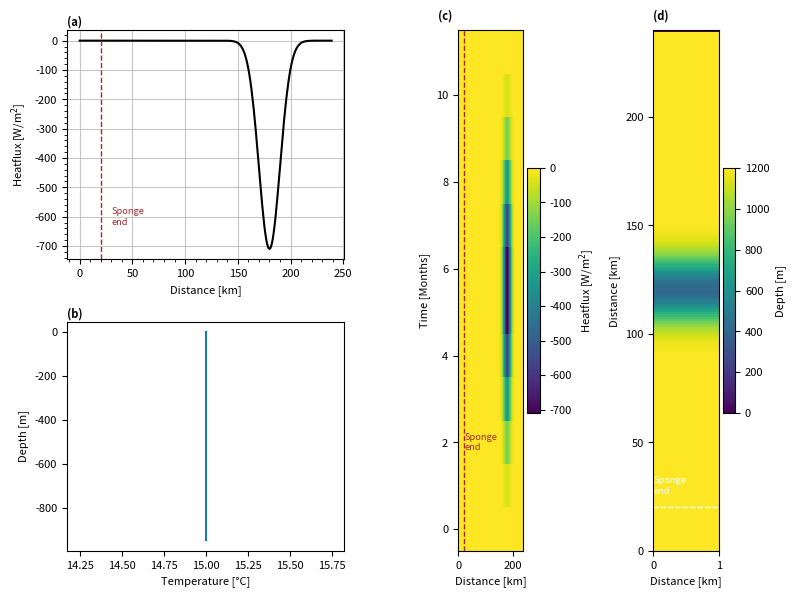

Write the Python code that produced this figure. (Note: this script raises an exception after producing the figure.)
import numpy as np
import array
import sys
import matplotlib.pyplot as plt
from math import sin
import pylab as pl

sponge='True'

project='2DsillOB'
location='/HOME/users/amelia.th/Model/IntercambioNGC/'
run='/run18/'
def write_with_byte_inversion(f, tab):
    tab2write = array.array('f', tab.T.flatten())
    if sys.byteorder == 'little':
        tab2write.byteswap()
    f.write(tab2write)

dtype=np.float32

Ho=1200  # ocean depth in meters
nx=1    # number of gridpoints in x-direction
ny=240    # number of gridpoints in y-direction
nz=80     # number of gridpoints in z-direction
nt=12 #nt=10  #for 3 years with timestep 60 s

dx=1
dy=1
dz=12

x=np.arange(0,nx*dx,dx)
y=np.arange(0,ny*dy,dy)
z=np.arange(0,nz*dz,dz)

lat=(22.92+31.70)/2

omega=7.2921*(10**(-5)) 

f=2*omega*sin(np.deg2rad(lat))

def gaussian(x, mu, sig):
    return (
         np.exp(-np.power((x - mu) / sig, 2.0) / 2)
    )

#Defining heatflux

out=gaussian(y, 0.75*ny, 10)
Q=np.zeros((nx,ny,nt), dtype=dtype)
for i in range(12):
    Q[:,:,i]=-750*out*(gaussian(np.arange(12), 5.5, 2)-np.min(gaussian(np.arange(12), 5.5, 2)))[11-i]

#Values of temperature at open boundary 
tempBo=15*np.ones((nx,nz,nt),dtype=dtype)

#Values of salinity at open boundary
salBo=np.zeros((nx,nz,nt),dtype=dtype)

#Bathymetry definition
dep=(gaussian(np.arange(ny), ny/2, 10)*800-Ho)
ho=np.tile(dep,(nx,1))
ho[:,-1]=0

#Saving the files
f = open('Qnet.bin','wb')
write_with_byte_inversion(f, Q)
f.close()

f = open('bathy.bin','wb')
write_with_byte_inversion(f, ho)
f.close()

f = open('tempOBCS.bin','wb')
write_with_byte_inversion(f, tempBo)
f.close()

f = open('salOBCS.bin','wb')
write_with_byte_inversion(f, salBo)
f.close()

#### Plotting #####

params = {'font.size': 8,
          'figure.figsize': (8, 6),
         'font.family':'sans'}
pl.rcParams.update(params)

fig3 = plt.figure()
gs = fig3.add_gridspec(2, 4)
ax = fig3.add_subplot(gs[0, 0:2])

ax.plot(y,Q[0,:,6],'k' )
ax.set(xlabel='Distance [km]',ylabel='Heatflux [W/m$^2$]')
ax.minorticks_on()

if sponge=='True':
        ax.axvline(y[20],linestyle='dashed',c='brown',linewidth=1)
        ax.text(y[20]+10,-600, 'Sponge\nend', va='center',color='brown',fontsize='small')


ax.grid(which='major',alpha=0.7)

ax.text(0, 1.02, '(a)', fontweight='bold', color='k', 
        transform=ax.transAxes)

ax = fig3.add_subplot(gs[1, 0:2])

ax.plot(tempBo[0,:,0],-z )
ax.set(xlabel='Temperature [°C]',ylabel='Depth [m]')
ax.text(0, 1.02, '(b)', fontweight='bold', color='k', 
        transform=ax.transAxes)


ax = fig3.add_subplot(gs[:, 2])

cax=ax.pcolormesh(y,range(nt),Q[0,:,:].T)

cbar= plt.colorbar(cax)
cbar.set_label('Heatflux [W/m$^2$]')
ax.set(xlabel='Distance [km]',ylabel='Time [Months]')
if sponge=='True':
	ax.axvline(y[20],linestyle='dashed',c='brown',linewidth=1)
	ax.text(y[20]+2,2, 'Sponge\nend', va='center',color='brown',fontsize='small')

ax.text(-0.3, 1.02, '(c)', fontweight='bold', color='k', 
        transform=ax.transAxes)

ax = fig3.add_subplot(gs[:, 3])

cax=ax.pcolormesh(-ho.T)

if sponge=='True':
	ax.axhline(y[20],linestyle='dashed',c='white',linewidth=1)
	ax.text(0,y[20]+10, 'Sponge\nend', va='center',color='white',fontsize='small')


cbar= plt.colorbar(cax)
cbar.set_label('Depth [m]')
ax.set(ylabel='Distance [km]',xlabel='Distance [km]')
ax.text(0, 1.02, '(d)', fontweight='bold', color='k', 
        transform=ax.transAxes)


plt.tight_layout()
plt.savefig(str(location)+str(project)+'/Figures'+str(run)+'InputVars.png',dpi=400)
plt.show()
